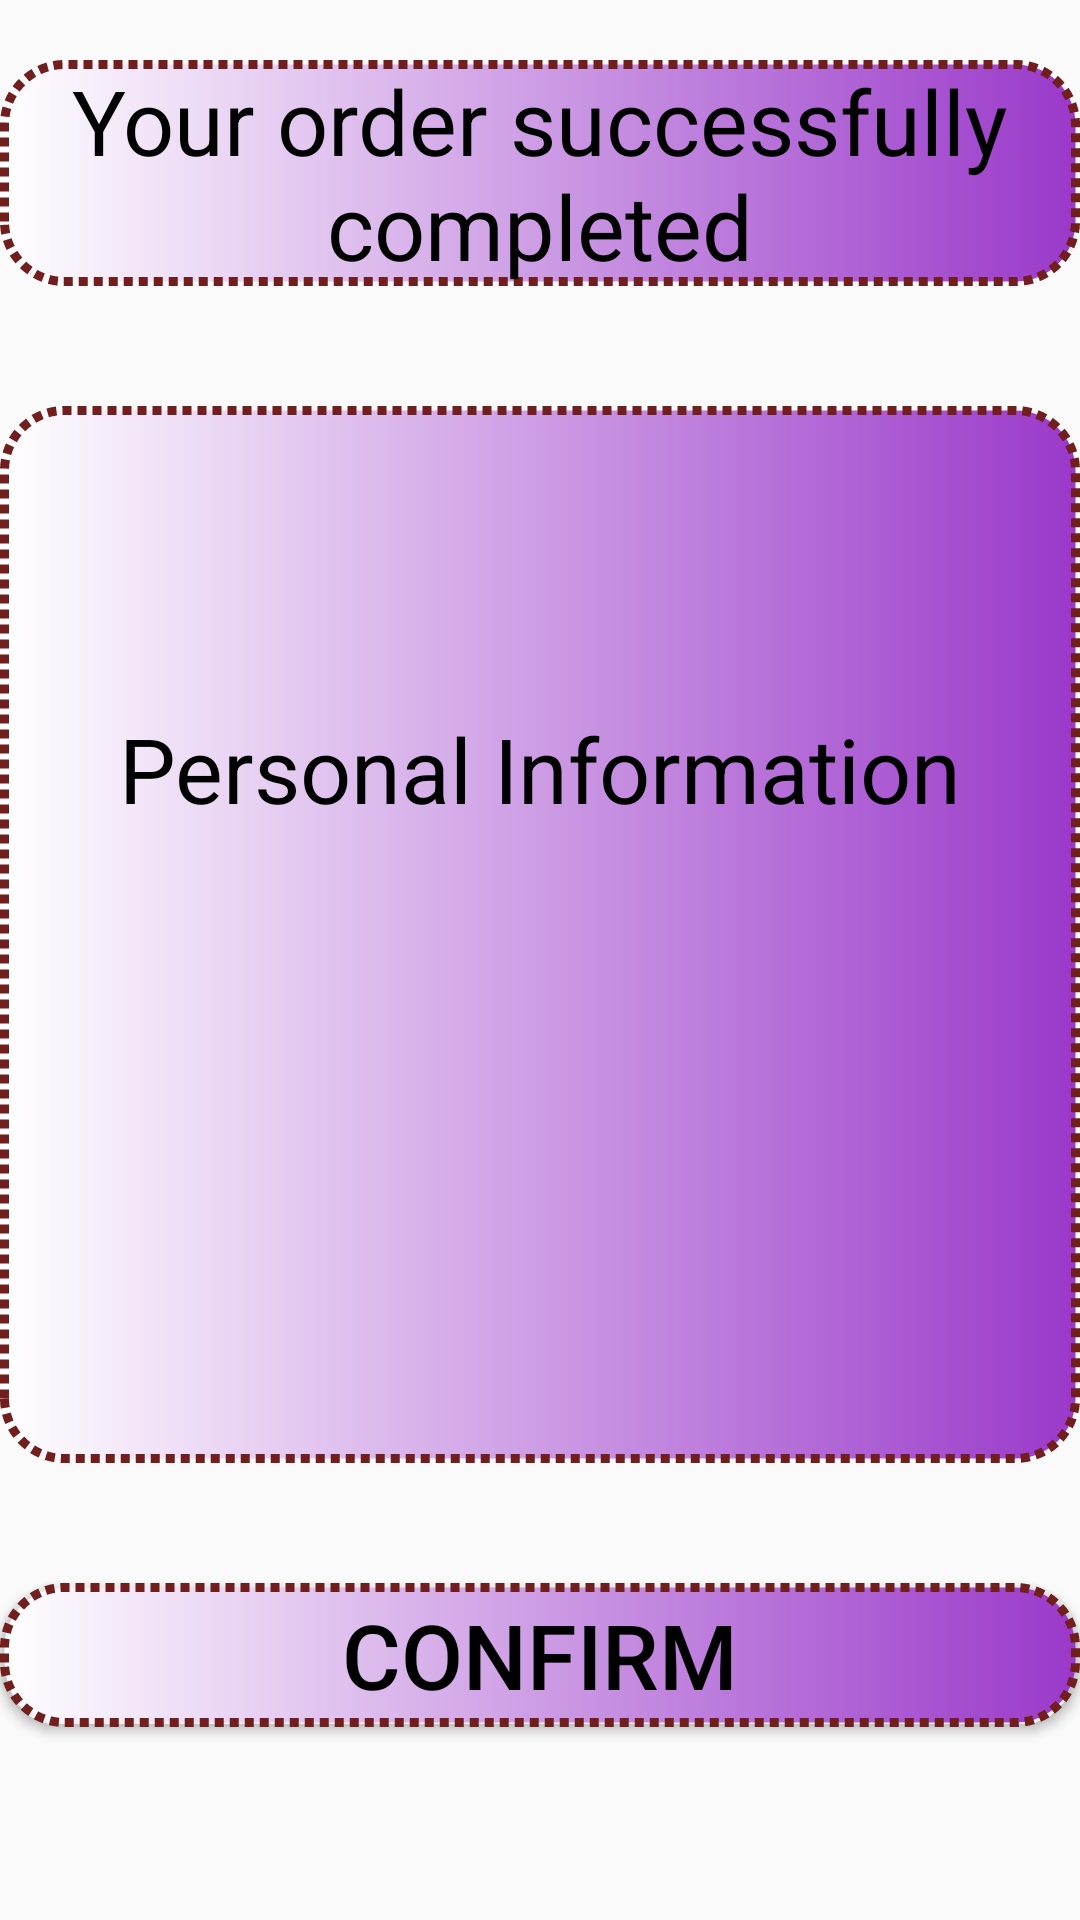

Produce the Android XML layout that renders to this screen, including the resource entries it uses.
<!-- AndroidManifest.xml: application theme Theme.Assignment2 -->
<!-- res/layout/activity_confirmation.xml -->
<?xml version="1.0" encoding="utf-8"?>
<LinearLayout xmlns:android="http://schemas.android.com/apk/res/android"
    xmlns:app="http://schemas.android.com/apk/res-auto"
    xmlns:tools="http://schemas.android.com/tools"
    android:layout_width="match_parent"
    android:layout_height="match_parent"
    tools:context=".ConfirmationActivity"
    android:orientation="vertical">
    <TextView
        android:layout_marginTop="20dp"
        android:layout_width="match_parent"
        android:layout_height="wrap_content"
        android:text="@string/your_order_successfully_completed"
        android:textSize="30sp"
        android:textColor="@color/black"
        android:gravity="center"
        android:background="@drawable/idc_shape"
        android:layout_marginBottom="40dp"/>
    <LinearLayout
        android:layout_width="match_parent"
        android:layout_height="wrap_content"
        android:orientation="vertical"
        android:background="@drawable/idc_shape">

    <TextView
        android:id="@+id/tv_phone_brand"
        android:layout_width="match_parent"
        android:layout_height="wrap_content"
        android:textSize="30sp"
        android:textColor="@color/black"
        android:gravity="center"
        android:layout_marginBottom="10dp"/>
    <TextView
        android:id="@+id/tv_phone_model"
        android:layout_width="match_parent"
        android:layout_height="wrap_content"
        android:textSize="30sp"
        android:textColor="@color/black"
        android:gravity="center"
        android:layout_marginBottom="10dp"/>

        <TextView
            android:id="@+id/tv_phone_price"
            android:layout_width="match_parent"
            android:layout_height="wrap_content"
            android:text="@string/personal_information"
            android:textSize="30sp"
            android:textColor="@color/black"
            android:gravity="center"
            android:layout_marginBottom="10dp"/>

    <TextView
        android:id="@+id/tv_phone_storage"
        android:layout_width="match_parent"
        android:layout_height="wrap_content"
        android:textSize="30sp"
        android:textColor="@color/black"
        android:gravity="center"
        android:layout_marginBottom="10dp"/>
    <TextView
        android:id="@+id/tv_phone_color"
        android:layout_width="match_parent"
        android:layout_height="wrap_content"
        android:textSize="30sp"
        android:textColor="@color/black"
        android:gravity="center"
        android:layout_marginBottom="10dp"/>
    <TextView
        android:id="@+id/tv_costumer_name"
        android:layout_width="match_parent"
        android:layout_height="wrap_content"
        android:textSize="30sp"
        android:textColor="@color/black"
        android:gravity="center"
        android:layout_marginBottom="10dp"/>
    <TextView
        android:id="@+id/tv_delivery_address"
        android:layout_width="match_parent"
        android:layout_height="wrap_content"
        android:textSize="30sp"
        android:textColor="@color/black"
        android:gravity="center"
        android:layout_marginBottom="10dp"/>
    </LinearLayout>
    <Button
        android:layout_marginTop="40dp"
        android:layout_width="match_parent"
        android:layout_height="wrap_content"
        android:text="@string/confirm"
        android:textSize="30sp"
        android:textColor="@color/black"
        android:gravity="center"
        android:background="@drawable/idc_shape"
        android:layout_marginBottom="10dp"/>
</LinearLayout>
<!-- resources referenced by this layout -->
<resources>
  <!-- drawable idc_shape (drawable) -->
  <?xml version="1.0" encoding="utf-8"?>
  <shape xmlns:android="http://schemas.android.com/apk/res/android">
  <solid android:color="@color/white"/>
      <corners android:radius="20dp" />
      <gradient android:endColor="#9A39CA" android:startColor="@color/white"/>
      <stroke android:color="#711E1E" android:dashWidth="3dp" android:width="3dp" android:dashGap="2dp"/>
  </shape>
  <string name="confirm">CONFIRM</string>
  <string name="personal_information">Personal Information</string>
  <string name="your_order_successfully_completed">Your order successfully completed</string>
  <style name="Theme.Assignment2" parent="Theme.AppCompat.DayNight.DarkActionBar">
          
          <item name="colorPrimary">#9A39CA</item>
          <item name="colorPrimaryVariant">#9A39CA</item>
          <item name="colorOnPrimary">#9A39CA</item>
          
          <item name="colorSecondary">@color/teal_200</item>
          <item name="colorSecondaryVariant">@color/teal_700</item>
          <item name="colorOnSecondary">@color/black</item>
          
          <item name="android:statusBarColor">?attr/colorPrimaryVariant</item>
          
      </style>
  <!-- not gathered from this repository: default colours our renderer supplied (Android Studio template values) -->
  <color name="teal_200">#FF03DAC5</color>
  <color name="teal_700">#FF018786</color>
  <color name="black">#FF000000</color>
  <color name="white">#FFFFFFFF</color>
</resources>
